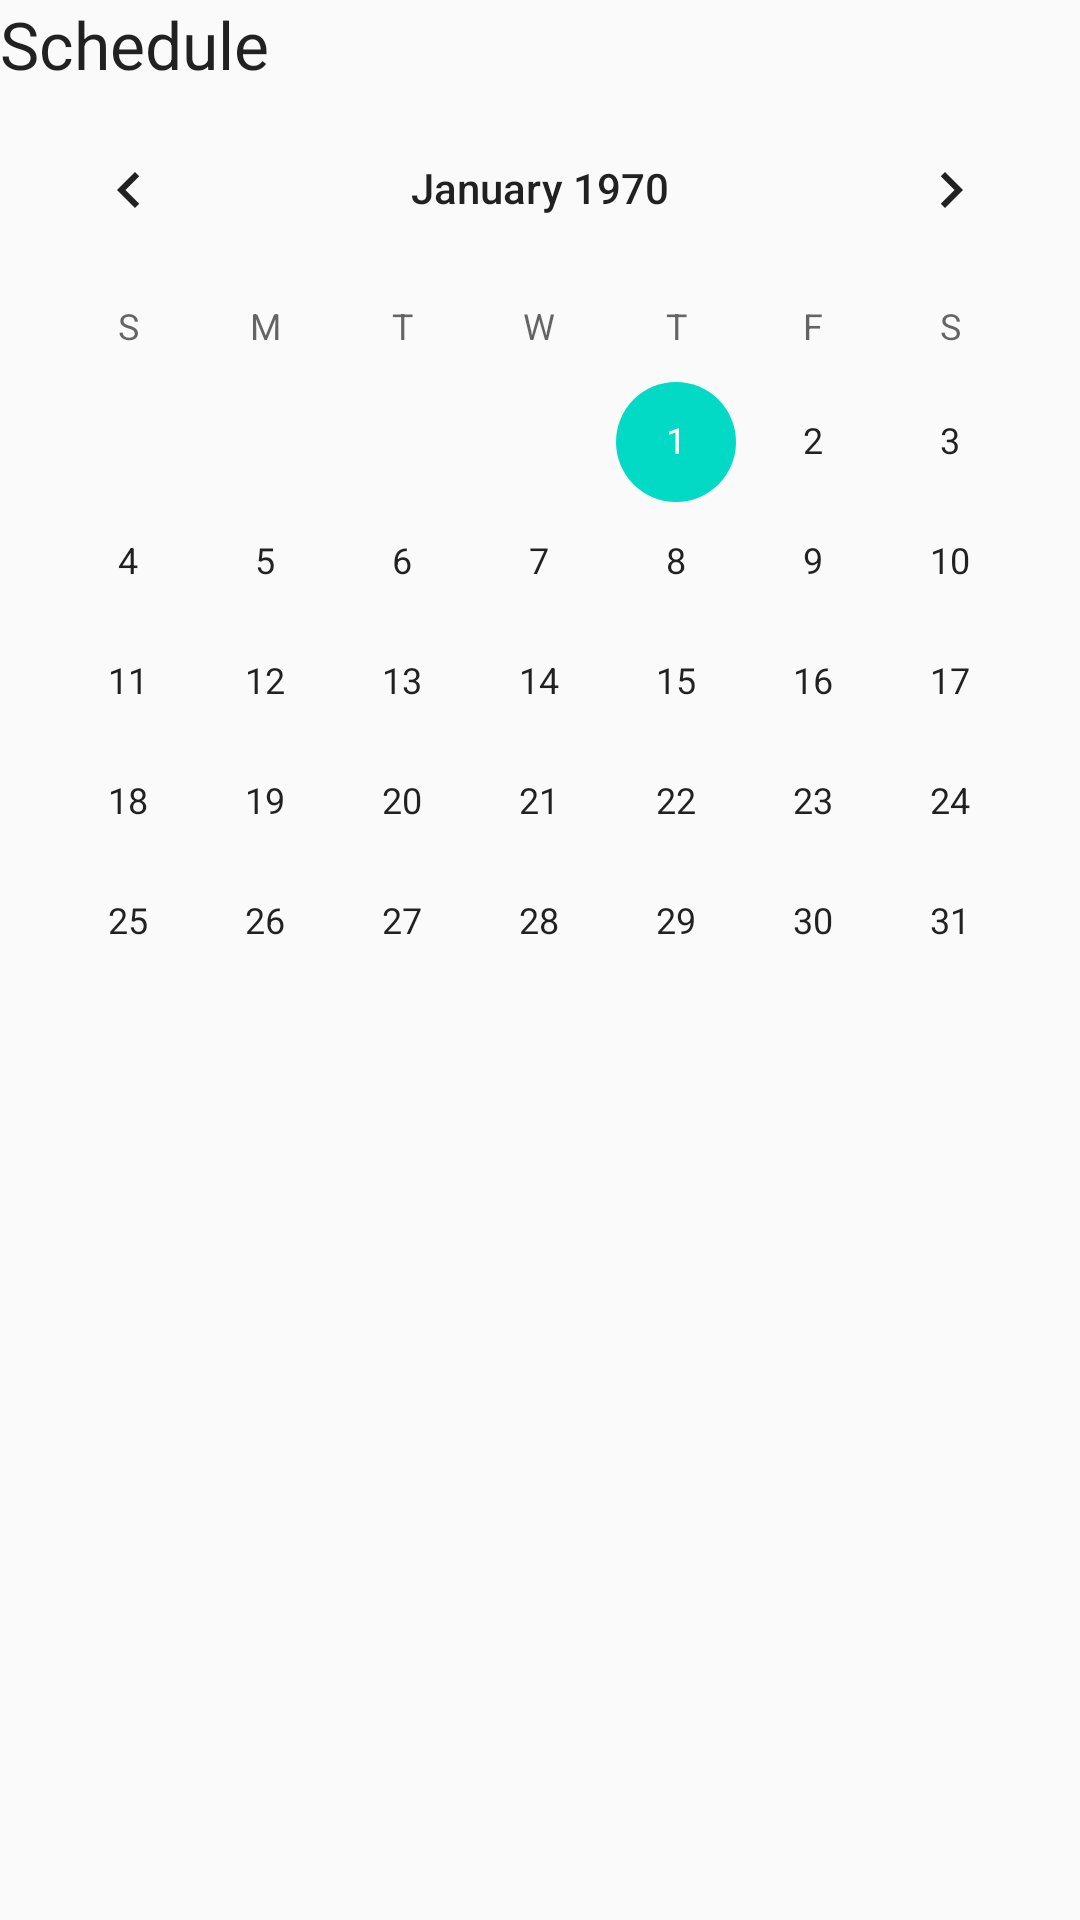

Reconstruct the res/layout file that produces this screen, plus the resources it refers to.
<!-- AndroidManifest.xml: application theme AppTheme -->
<!-- res/layout/schedule_layout.xml -->
<?xml version="1.0" encoding="utf-8"?>
<LinearLayout xmlns:android="http://schemas.android.com/apk/res/android"
    android:orientation="vertical" android:layout_width="match_parent"
    android:layout_height="match_parent">

    <TextView
        android:layout_width="wrap_content"
        android:layout_height="wrap_content"
        android:textAppearance="?android:attr/textAppearanceLarge"
        android:text="@string/schedule_header"
        android:id="@+id/textView3" />

    <CalendarView
        android:layout_width="match_parent"
        android:layout_height="match_parent"
        android:id="@+id/calendarView"
        android:layout_gravity="center_horizontal" />
</LinearLayout>
<!-- resources referenced by this layout -->
<resources>
  <string name="schedule_header">Schedule</string>
  <style name="AppTheme" parent="Theme.AppCompat.Light.DarkActionBar">
          
          <item name="colorPrimary">@color/colorPrimary</item>
          <item name="colorPrimaryDark">@color/colorPrimaryDark</item>
          <item name="colorAccent">@color/colorAccent</item>
      </style>
  <!-- not gathered from this repository: default colours our renderer supplied (Android Studio template values) -->
  <color name="colorPrimary">#FF6200EE</color>
  <color name="colorPrimaryDark">#FF3700B3</color>
  <color name="colorAccent">#FF03DAC5</color>
</resources>
